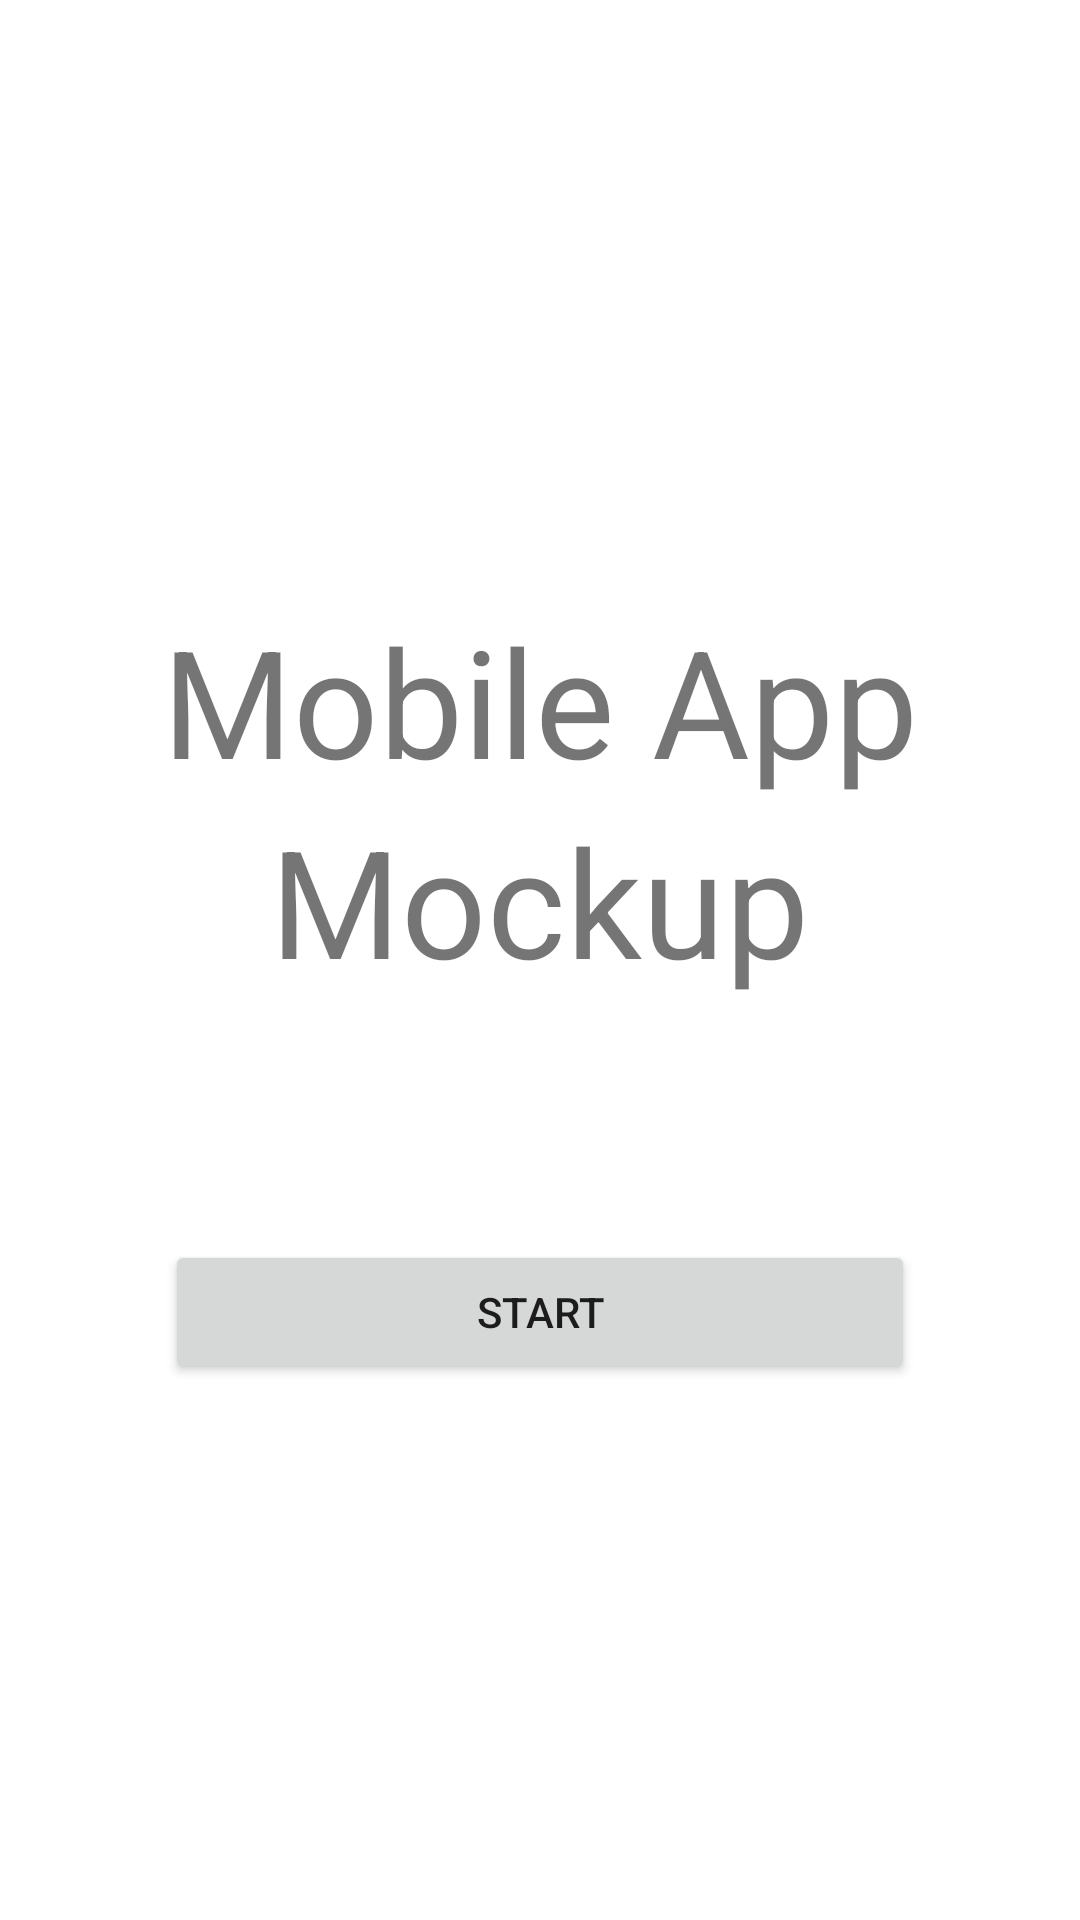

Reconstruct the res/layout file that produces this screen, plus the resources it refers to.
<!-- AndroidManifest.xml: application theme Theme.MyMockup -->
<!-- res/layout/activity_create_account.xml -->
<?xml version="1.0" encoding="utf-8"?>
<LinearLayout xmlns:android="http://schemas.android.com/apk/res/android"
    xmlns:app="http://schemas.android.com/apk/res-auto"
    xmlns:tools="http://schemas.android.com/tools"
    android:layout_width="match_parent"
    android:layout_height="match_parent"
    android:orientation="vertical"
    tools:context=".CreateAccount">

    <TextView
        android:layout_width="wrap_content"
        android:layout_height="wrap_content"
        android:layout_gravity="center_horizontal"
        android:layout_marginTop="200dp"
        android:text="Mobile App"
        android:textSize="50dp" />

    <TextView
        android:layout_width="wrap_content"
        android:layout_height="wrap_content"
        android:layout_gravity="center_horizontal"
        android:layout_marginBottom="80dp"
        android:text="Mockup"
        android:textSize="50dp" />

    <Button
        android:layout_width="250dp"
        android:layout_height="wrap_content"
        android:layout_gravity="center_horizontal"
        android:text="Start" />

</LinearLayout>
<!-- resources referenced by this layout -->
<resources>
  <style name="Theme.MyMockup" parent="Theme.MaterialComponents.DayNight.DarkActionBar">
          
          <item name="colorPrimary">@color/purple_500</item>
          <item name="colorPrimaryVariant">@color/purple_700</item>
          <item name="colorOnPrimary">@color/white</item>
          
          <item name="colorSecondary">@color/teal_200</item>
          <item name="colorSecondaryVariant">@color/teal_700</item>
          <item name="colorOnSecondary">@color/black</item>
          
          <item name="android:statusBarColor" tools:targetApi="l">?attr/colorPrimaryVariant</item>
          
      </style>
  <!-- not gathered from this repository: default colours our renderer supplied (Android Studio template values) -->
  <color name="purple_500">#FF6200EE</color>
  <color name="purple_700">#FF3700B3</color>
  <color name="teal_200">#FF03DAC5</color>
  <color name="teal_700">#FF018786</color>
  <color name="black">#FF000000</color>
  <color name="white">#FFFFFFFF</color>
</resources>
